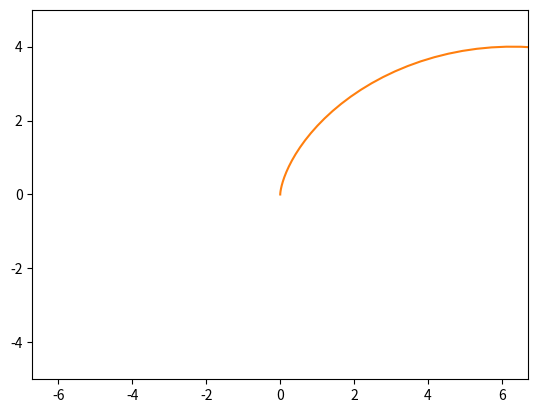

The script that saved this image: (Note: this script raises an exception after producing the figure.)
import numpy as np
import matplotlib.pyplot as plt
from matplotlib.animation import FuncAnimation

fig, ax = plt.subplots()

rt, = plt.plot([], [], '-', lw=2)
ball, = plt.plot([], [], '-', color='r')

edge = 5
plt.axis('equal')
ax.set_xlim(-edge, edge)
ax.set_ylim(-edge, edge)

def cicle(R, t):
    x = R*(t-np.sin(t))
    y = R*(1-np.cos(t))
    plt.plot(x, y)
cicle(R=2, t=np.arange(0, 2*np.pi, 0.1))
 
def circle_move(R, alpha):
    x =  R*np.cos(alpha)
    y = R*np.sin(alpha)
    return x, y

def animatet(i):
    ball.set_data(circle_move(R=20, alpha=i))
    	
ani = FuncAnimation(fig, animatet, frames=np.arange(0, 4*np.pi, 0.1), interval=200)
 
ani.save('lro.gif')